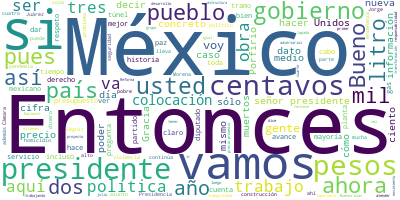

The table this chart was drawn from, first rows:
Participante, Texto, Sentimiento, Palabras, Dia, Mes, Anio
PRESIDENTE ANDRES MANUEL LOPEZ OBRADOR, ?Vamos a iniciar la semana -muy buenos d…, 0.0, 50, 05, 07, 2021
PRESIDENTE ANDRES MANUEL LOPEZ OBRADOR, Adelante, Berenice., 0.0, 2, 05, 07, 2021
SURIT BERENICE ROMERO DOMINGUEZ, ? Buenos días, señor presidente. Con su …, 0.0, 7, 05, 07, 2021
SURIT BERENICE ROMERO DOMINGUEZ, Buenos días tengan todos., 0.0, 4, 05, 07, 2021
SURIT BERENICE ROMERO DOMINGUEZ, En el quién es quién en los precios de l…, 0.0, 52, 05, 07, 2021
SURIT BERENICE ROMERO DOMINGUEZ, Al 1º de julio, la mezcla mexicana de pe…, 0.0, 20, 05, 07, 2021
SURIT BERENICE ROMERO DOMINGUEZ, Chevron, Redco y Windstar conservan los …, 0.0, 11, 05, 07, 2021
SURIT BERENICE ROMERO DOMINGUEZ, En la gasolina regular, el indicador de …, 0.0, 68, 05, 07, 2021
SURIT BERENICE ROMERO DOMINGUEZ, En la gasolina Premium, el margen más al…, 0.0, 59, 05, 07, 2021
SURIT BERENICE ROMERO DOMINGUEZ, En el diésel, el margen más alto, de tre…, 0.0, 68, 05, 07, 2021
SURIT BERENICE ROMERO DOMINGUEZ, Continuamos con las acciones de verifica…, 0.0, 62, 05, 07, 2021
SURIT BERENICE ROMERO DOMINGUEZ, Con apoyo de la Guardia Nacional se real…, 0.0, 59, 05, 07, 2021
SURIT BERENICE ROMERO DOMINGUEZ, De los precios registrados en la app Lit…, 0.0, 50, 05, 07, 2021
SURIT BERENICE ROMERO DOMINGUEZ, Las más caras se identificaron en Oxxo G…, 0.0, 41, 05, 07, 2021
SURIT BERENICE ROMERO DOMINGUEZ, En la Premium, las más baratas también s…, 0.0, 41, 05, 07, 2021
SURIT BERENICE ROMERO DOMINGUEZ, Mientras que las más caras se encontraro…, 0.0, 46, 05, 07, 2021
SURIT BERENICE ROMERO DOMINGUEZ, Por lo que hace al diésel, los más barat…, 0.0, 67, 05, 07, 2021
SURIT BERENICE ROMERO DOMINGUEZ, Ahora bien, en el gas LP estacionario el…, 0.0, 65, 05, 07, 2021
SURIT BERENICE ROMERO DOMINGUEZ, El indicador de ganancia más alto en el …, 0.0, 70, 05, 07, 2021
SURIT BERENICE ROMERO DOMINGUEZ, Al 30 de junio, en los precios promedio …, 0.0, 40, 05, 07, 2021
SURIT BERENICE ROMERO DOMINGUEZ, En las acciones de verificación a las es…, 0.0, 63, 05, 07, 2021
SURIT BERENICE ROMERO DOMINGUEZ, Muchas gracias, señor presidente. Es cua…, 0.0, 6, 05, 07, 2021
PRESIDENTE ANDRES MANUEL LOPEZ OBRADOR, Vamos con los videos., 0.0, 4, 05, 07, 2021
PREGUNTA, La Secretaría de la Defensa Nacional inf…, 0.0, 23, 05, 07, 2021
PREGUNTA, En la pista norte y central, plataformas…, 0.0, 47, 05, 07, 2021
PREGUNTA, En la terminal de pasajeros se efectúa l…, 0.0, 36, 05, 07, 2021
PREGUNTA, En el eje troncal de circulación y obras…, 0.0, 20, 05, 07, 2021
PREGUNTA, En el área de transferencia de seguridad…, 0.0, 17, 05, 07, 2021
PREGUNTA, En la vialidad y barda perimetral se lle…, 0.0, 24, 05, 07, 2021
PREGUNTA, En la interconexión vial, tramo caseta T…, 0.0, 30, 05, 07, 2021
PREGUNTA, A la fecha se han generado 101 mil 296 e…, 0.0, 16, 05, 07, 2021
PREGUNTA, Avance en la construcción de la refinerí…, 0.0, 10, 05, 07, 2021
ROCIO NAHLE GARCIA, Es 3 de julio y ya se montó el primer eq…, 0.0, 31, 05, 07, 2021
ROCIO NAHLE GARCIA, Va el reporte de esta semana., 0.0, 6, 05, 07, 2021
PREGUNTA, Esta semana, al concluir las cimentacion…, 0.0, 43, 05, 07, 2021
PREGUNTA, En los tanques de residuo de vacío de la…, 0.0, 69, 05, 07, 2021
PREGUNTA, Se avanza en los trabajos civiles de tod…, 0.0, 21, 05, 07, 2021
PREGUNTA, En talleres ubicados en Tamaulipas y Ver…, 0.0, 25, 05, 07, 2021
PREGUNTA, Continúan los trabajos de soldadura y ob…, 0.0, 50, 05, 07, 2021
PREGUNTA, En el área administrativa se terminó de …, 0.0, 38, 05, 07, 2021
PREGUNTA, Se descimbró y concluyó la obra negra de…, 0.0, 12, 05, 07, 2021
PREGUNTA, Con respecto al gasoducto, son varios fr…, 0.0, 33, 05, 07, 2021
PREGUNTA, En el acueducto, se continúa trabajando …, 0.0, 14, 05, 07, 2021
PREGUNTA, Con el propósito de evitar congestionami…, 0.0, 32, 05, 07, 2021
PREGUNTA, En materia de sustentabilidad, se report…, 0.0, 39, 05, 07, 2021
PREGUNTA, Tren Maya, reporte de avances. Semana 37…, 0.0, 9, 05, 07, 2021
PREGUNTA, En el tramo 1, avanzamos con el suminist…, 0.0, 13, 05, 07, 2021
PREGUNTA, En el tramo 2, comenzamos con la producc…, 0.0, 25, 05, 07, 2021
PREGUNTA, En el tramo 3, avanzamos con la construc…, 0.0, 26, 05, 07, 2021
PREGUNTA, En el tramo 4, progresamos en los trabaj…, 0.0, 16, 05, 07, 2021
PREGUNTA, Fonatur, en colaboración con al INAH, pr…, 0.0, 32, 05, 07, 2021
PREGUNTA, Uno, desmonte y limpieza de vegetación., 0.0, 6, 05, 07, 2021
PREGUNTA, Dos, levantamiento topográfico y trazado…, 0.0, 7, 05, 07, 2021
PREGUNTA, Tres, excavación arqueológica., 0.0, 3, 05, 07, 2021
PREGUNTA, Cuatro, registro de elementos arqueológi…, 0.0, 5, 05, 07, 2021
PREGUNTA, Cinco, levantamiento de plantas de excav…, 0.0, 10, 05, 07, 2021
PREGUNTA, Seis, registro de perfiles estratigráfic…, 0.0, 5, 05, 07, 2021
PREGUNTA, Siete, elaboración de base de datos para…, 0.0, 9, 05, 07, 2021
PREGUNTA, Ocho, análisis de materiales arqueológic…, 0.0, 5, 05, 07, 2021
PREGUNTA, Nueve, generación de los informes y de d…, 0.0, 9, 05, 07, 2021
... 349 more rows
